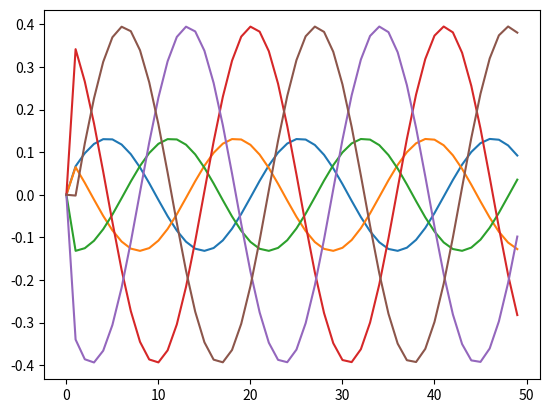

The matplotlib source for this figure:
import numpy as np

from math import sin, cos, sqrt

import matplotlib.pyplot as plt

import sympy
import scipy
import scipy.optimize
from scipy.optimize import fsolve
from scipy.integrate import odeint


TIME_SPAN = 5.2
dt = 0.1


T = np.arange(0.0, 5.2, 0.1)
T1 = np.arange(0.0, 5.1, 0.1)
T2 = np.arange(0.0, 5.0, 0.1)


p1 = 2106.99588477366
p2 = 1053.49794238683
p3 = 948.148148148148
p4 = 6320.98765432099
p5 = 1422.22222222222
p6 = 8.88888888888889
p7 = 158.024691358025
p8 = 3160.49382716049
p9 = 4.44444444444444
p10 = 474.074074074074
p11 = 71.1111111111111
p12 = 0.00299999999999997
p13 = sqrt(3)



def qd(L, t):
    """[l1, l2, l3]から参照軌道qdを求める"""
    
    l1, l2, l3 = L
    
    qd_1 = p1*l1**4 - p2*l1**3*l2 - p2*l1**3*l3 + p3*l1**3 - p4*l1**2*l2*l3  - \
        p5*l1**2*l2 - p5*l1**2*l3 - p6*l1**2 + p1*l1*l2**3 + p8*l1*l2**2*l3  + \
            p5*l1*l2**2 + p8*l1*l2*l3**2 - p9*l1*l2 + p1*l1*l3**3 + p5*l1*l3**2 - \
                p9*l1*l3 - 4.0*l1 - p2*l2**4 - p2*l2**3*l3 - p10*l2**3 + p9*l2**2 -\
                        p2*l2*l3**3 + p6*l2*l3 + 2.0*l2 - p2*l3**4 - p10*l3**3 + p9*l3**2 + \
                            2.0*l3 - 0.1*sin(3*t)
    qd_2 = p2*p13*l1**3*l2 - p2*p13*l1**3*l3 + p10*p13*l1**2*l2 - p10*p13*l1**2*l3  -\
            p8*p13*l1*l2**2*l3 - p10*p13*l1*l2**2 + p8*p13*l1*l2*l3**2 - p9*p13*l1*l2 + \
                p10*p13*l1*l3**2 + p9*p13*l1*l3 + p2*p13*l2**4 - p2*p13*l2**3*l3 + \
                    p10*p13*l2**3  - p3*p13*l2**2*l3 - p9*p13*l2**2 + p2*p13*l2*l3**3 + \
                        p3*p13*l2*l3**2 - 2.0*p13*l2 - p2*p13*l3**4 - p10*p13*l3**3 + \
                            p9*p13*l3**2 + 2.0*p13*l3 - 0.1*cos(3*t)
    qd_3 = -p7*l1**3 - p11*l1**2 + p10*l1*l2*l3 + p11*l1*l2 + p11*l1*l3 + l1/3 - \
        p7*l2**3 - p11*l2**2 + p11*l2*l3 + l2/3 - p7*l3**3 - p11*l3**2 + l3/3 + p12
    
    return np.array([qd_1, qd_2, qd_3])


# #qdの微分
# def qd_dot(p, t):
#     return (fsolve(qd,[0, 0, 0],args=(t+0.1,))-fsolve(qd,[0, 0, 0],args=(t,)))/0.1



# #qdの2階微分
# def qd_dot_dot(p, t):
#     return (((fsolve(qd,[0, 0, 0],args=(t+0.2,))-fsolve(qd,[0, 0, 0],args=(t+0.1,)))/0.1)-((fsolve(qd,[0, 0, 0],args=(t+0.1,))-fsolve(qd,[0, 0, 0],args=(t,)))/0.1))/0.1



#qの算出
def X_dot(X, t):
    """微分方程式"""
    
    L = X[:3]
    L_dot = X[3:]
    
    
    dl0=(fsolve(qd,[0, 0, 0],args=(t+0.1,))-fsolve(qd,[0, 0, 0],args=(t,)))/0.1
    
    d2l0= (((fsolve(qd,[0, 0, 0],args=(t+0.2,))-fsolve(qd,[0, 0, 0],args=(t+0.1,)))/0.1)-((fsolve(qd,[0, 0, 0],args=(t+0.1,))-fsolve(qd,[0, 0, 0],args=(t,)))/0.1))/0.1
    
    #print("dl0 = ", dl0)
    #print("d2l0 = ", d2l0)
    
    dq0dt = np.concatenate(
        [
            L_dot,
            -200*L_dot - 10000*L + 200*dl0 + 10000*d2l0
        ],
        axis = 0
    )
    #print("dq0dt = ", dq0dt)
    return dq0dt



X0 = np.zeros(6)  # 初期値


so12 = odeint(
    func = X_dot,
    y0 = X0,
    t=T2
) #微分方程式を解く


# so12 = odeint(
#     fun,
#     np.zeros(6),
#     T2
# ) #微分方程式を解く

fig = plt.figure()
ax = fig.add_subplot()
ax.plot(so12)



plt.show()
